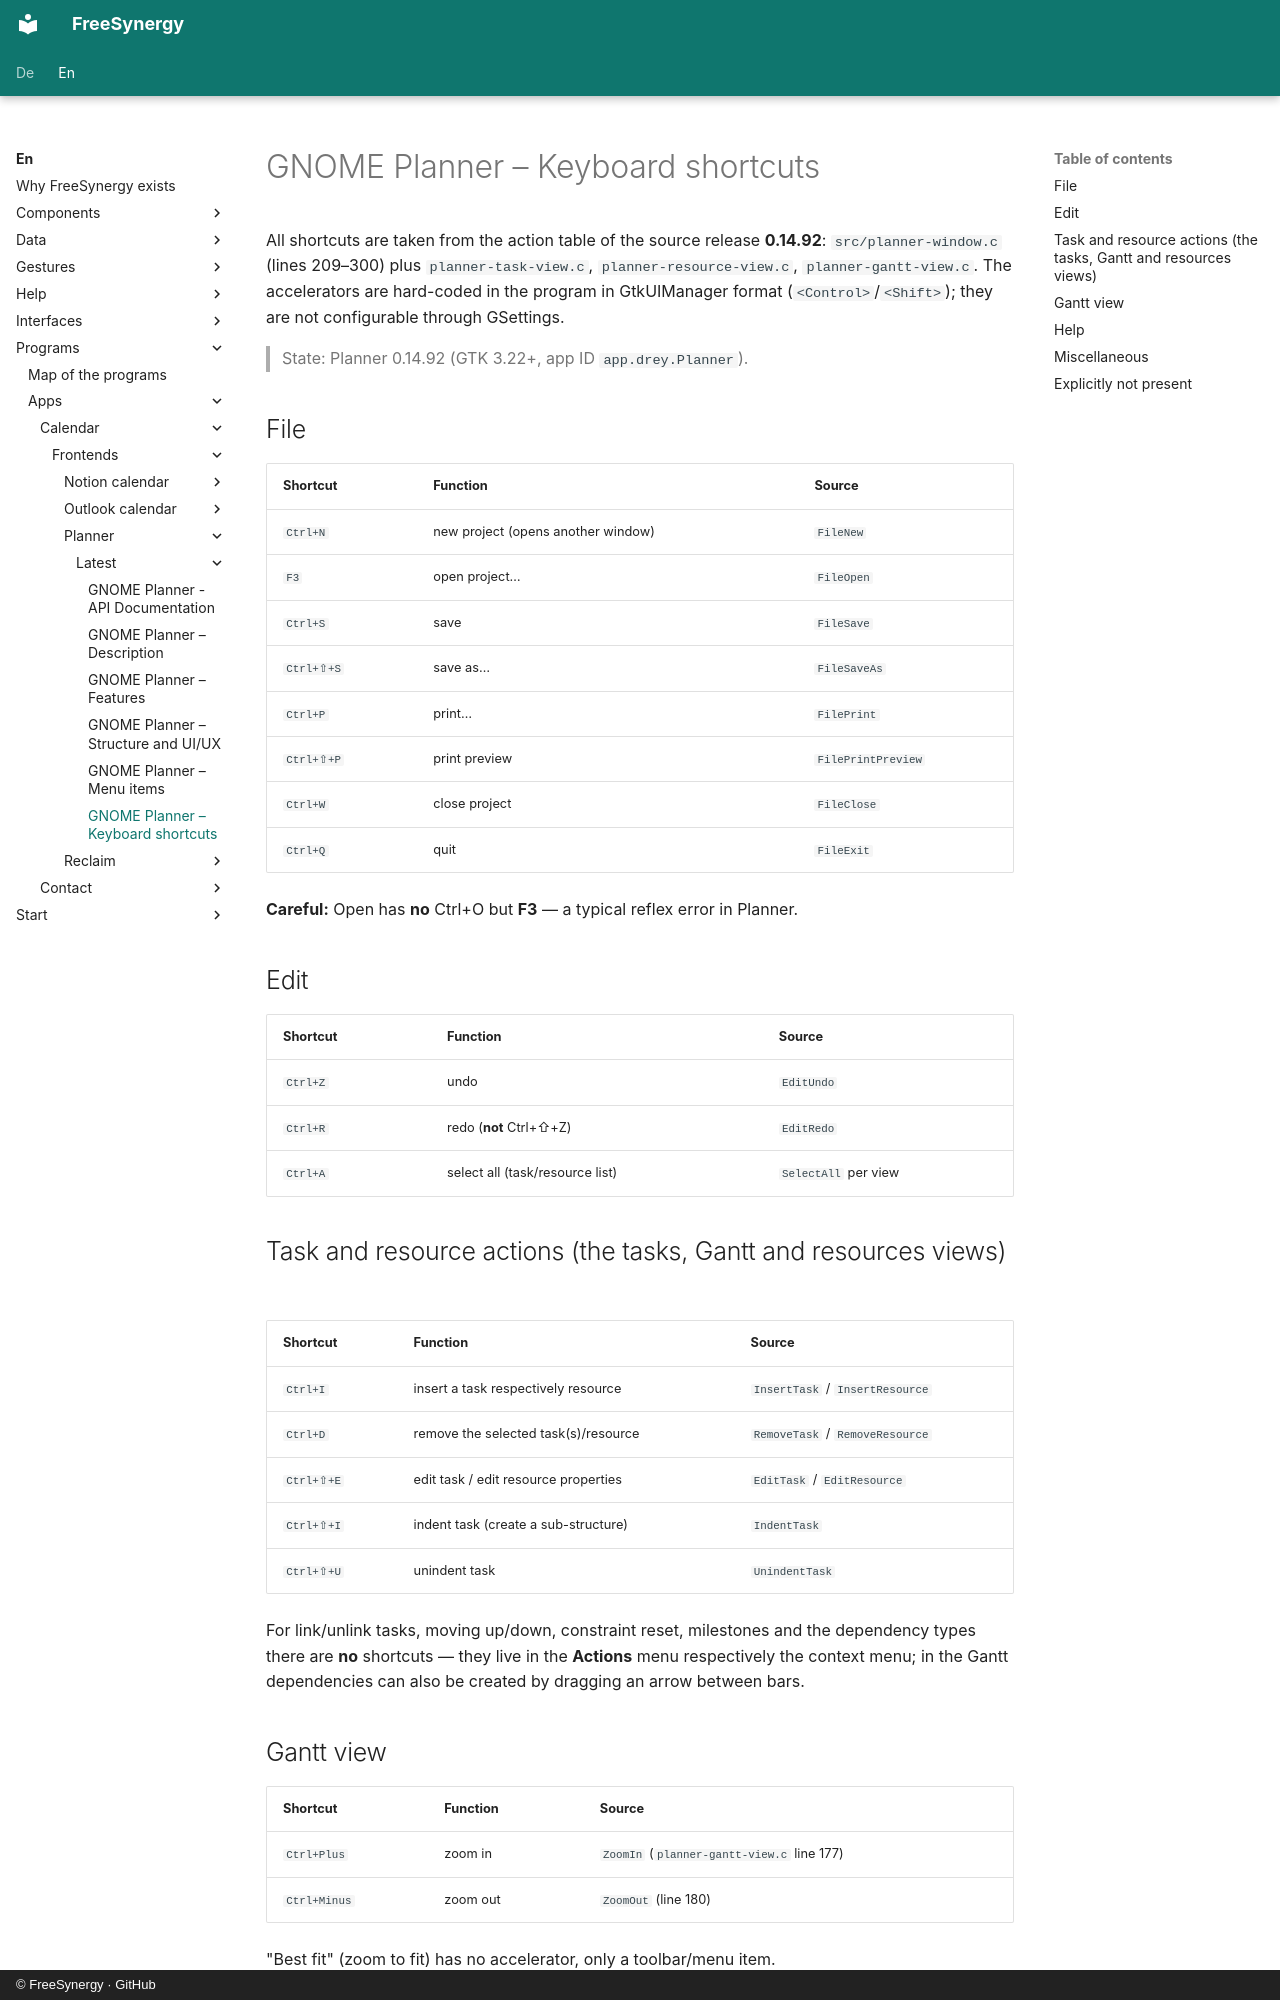

repository: FreeSynergy/fs-documentation · page: en/programs/apps/calendar/frontends/planner/latest/shortcuts/index.html · generator: mkdocs · copyright: © FreeSynergy · GitHub

# GNOME Planner – Keyboard shortcuts

All shortcuts are taken from the action table of the source release **0.14.92**: `src/planner-window.c` (lines 209–300) plus `planner-task-view.c`, `planner-resource-view.c`, `planner-gantt-view.c`. The accelerators are hard-coded in the program in GtkUIManager format (`<Control>`/`<Shift>`); they are not configurable through GSettings.

> State: Planner 0.14.92 (GTK 3.22+, app ID `app.drey.Planner`).

## File

| Shortcut | Function | Source |
|----------|----------|--------|
| `Ctrl+N` | new project (opens another window) | `FileNew` |
| `F3` | open project… | `FileOpen` |
| `Ctrl+S` | save | `FileSave` |
| `Ctrl+⇧+S` | save as… | `FileSaveAs` |
| `Ctrl+P` | print… | `FilePrint` |
| `Ctrl+⇧+P` | print preview | `FilePrintPreview` |
| `Ctrl+W` | close project | `FileClose` |
| `Ctrl+Q` | quit | `FileExit` |

**Careful:** Open has **no** Ctrl+O but **F3** — a typical reflex error in Planner.

## Edit

| Shortcut | Function | Source |
|----------|----------|--------|
| `Ctrl+Z` | undo | `EditUndo` |
| `Ctrl+R` | redo (**not** Ctrl+⇧+Z) | `EditRedo` |
| `Ctrl+A` | select all (task/resource list) | `SelectAll` per view |

## Task and resource actions (the tasks, Gantt and resources views)

| Shortcut | Function | Source |
|----------|----------|--------|
| `Ctrl+I` | insert a task respectively resource | `InsertTask` / `InsertResource` |
| `Ctrl+D` | remove the selected task(s)/resource | `RemoveTask` / `RemoveResource` |
| `Ctrl+⇧+E` | edit task / edit resource properties | `EditTask` / `EditResource` |
| `Ctrl+⇧+I` | indent task (create a sub-structure) | `IndentTask` |
| `Ctrl+⇧+U` | unindent task | `UnindentTask` |

For link/unlink tasks, moving up/down, constraint reset, milestones and the dependency types there are **no** shortcuts — they live in the **Actions** menu respectively the context menu; in the Gantt dependencies can also be created by dragging an arrow between bars.

## Gantt view

| Shortcut | Function | Source |
|----------|----------|--------|
| `Ctrl+Plus` | zoom in | `ZoomIn` (`planner-gantt-view.c` line 177) |
| `Ctrl+Minus` | zoom out | `ZoomOut` (line 180) |

"Best fit" (zoom to fit) has no accelerator, only a toolbar/menu item.

## Help

| Shortcut | Function |
|----------|----------|
| `F1` | user guide (yelp) |
